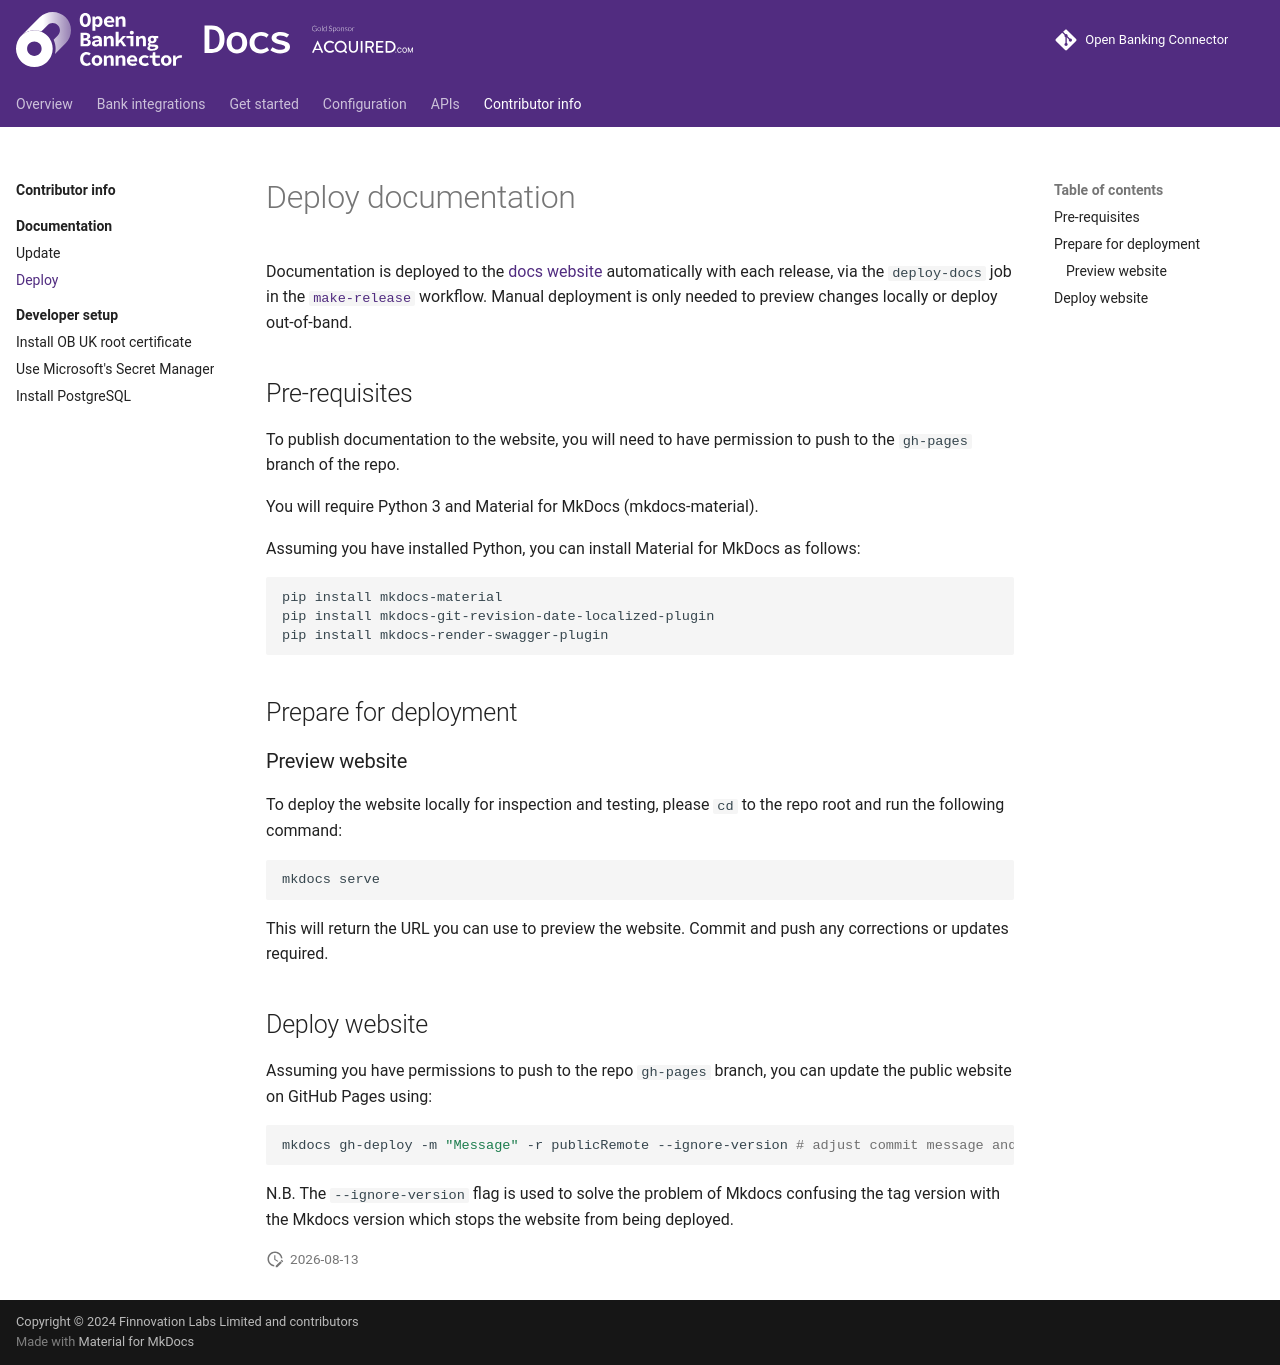

repository: finlabsuk/open-banking-connector · page: contributor-info/documentation/deploy-documentation/index.html · generator: mkdocs

# Deploy documentation

Documentation is deployed to the [docs website](https://docs.openbankingconnector.io/) automatically with each release,
via the `deploy-docs` job in the [
`make-release`](https://github.com/finlabsuk/open-banking-connector/blob/master/.github/workflows/make-release.yml)
workflow. Manual deployment is only needed to preview changes locally or deploy out-of-band.

## Pre-requisites

To publish documentation to the website, you will need to have permission to push to the `gh-pages` branch of the repo.

You will require Python 3 and Material for MkDocs (mkdocs-material).

Assuming you have installed Python, you can install Material for MkDocs as follows:

```bash
pip install mkdocs-material
pip install mkdocs-git-revision-date-localized-plugin 
pip install mkdocs-render-swagger-plugin
```

## Prepare for deployment

### Preview website

To deploy the website locally for inspection and testing, please `cd` to the repo root and run the following command:

```
mkdocs serve
```

This will return the URL you can use to preview the website. Commit and push any corrections or updates required.

## Deploy website

Assuming you have permissions to push to the repo `gh-pages` branch, you can update the public website on GitHub Pages
using:

```bash
mkdocs gh-deploy -m "Message" -r publicRemote --ignore-version # adjust commit message and remote as required 
```

N.B. The `--ignore-version` flag is used to solve the problem of Mkdocs confusing the tag version with the Mkdocs
version which stops the website from being deployed.
